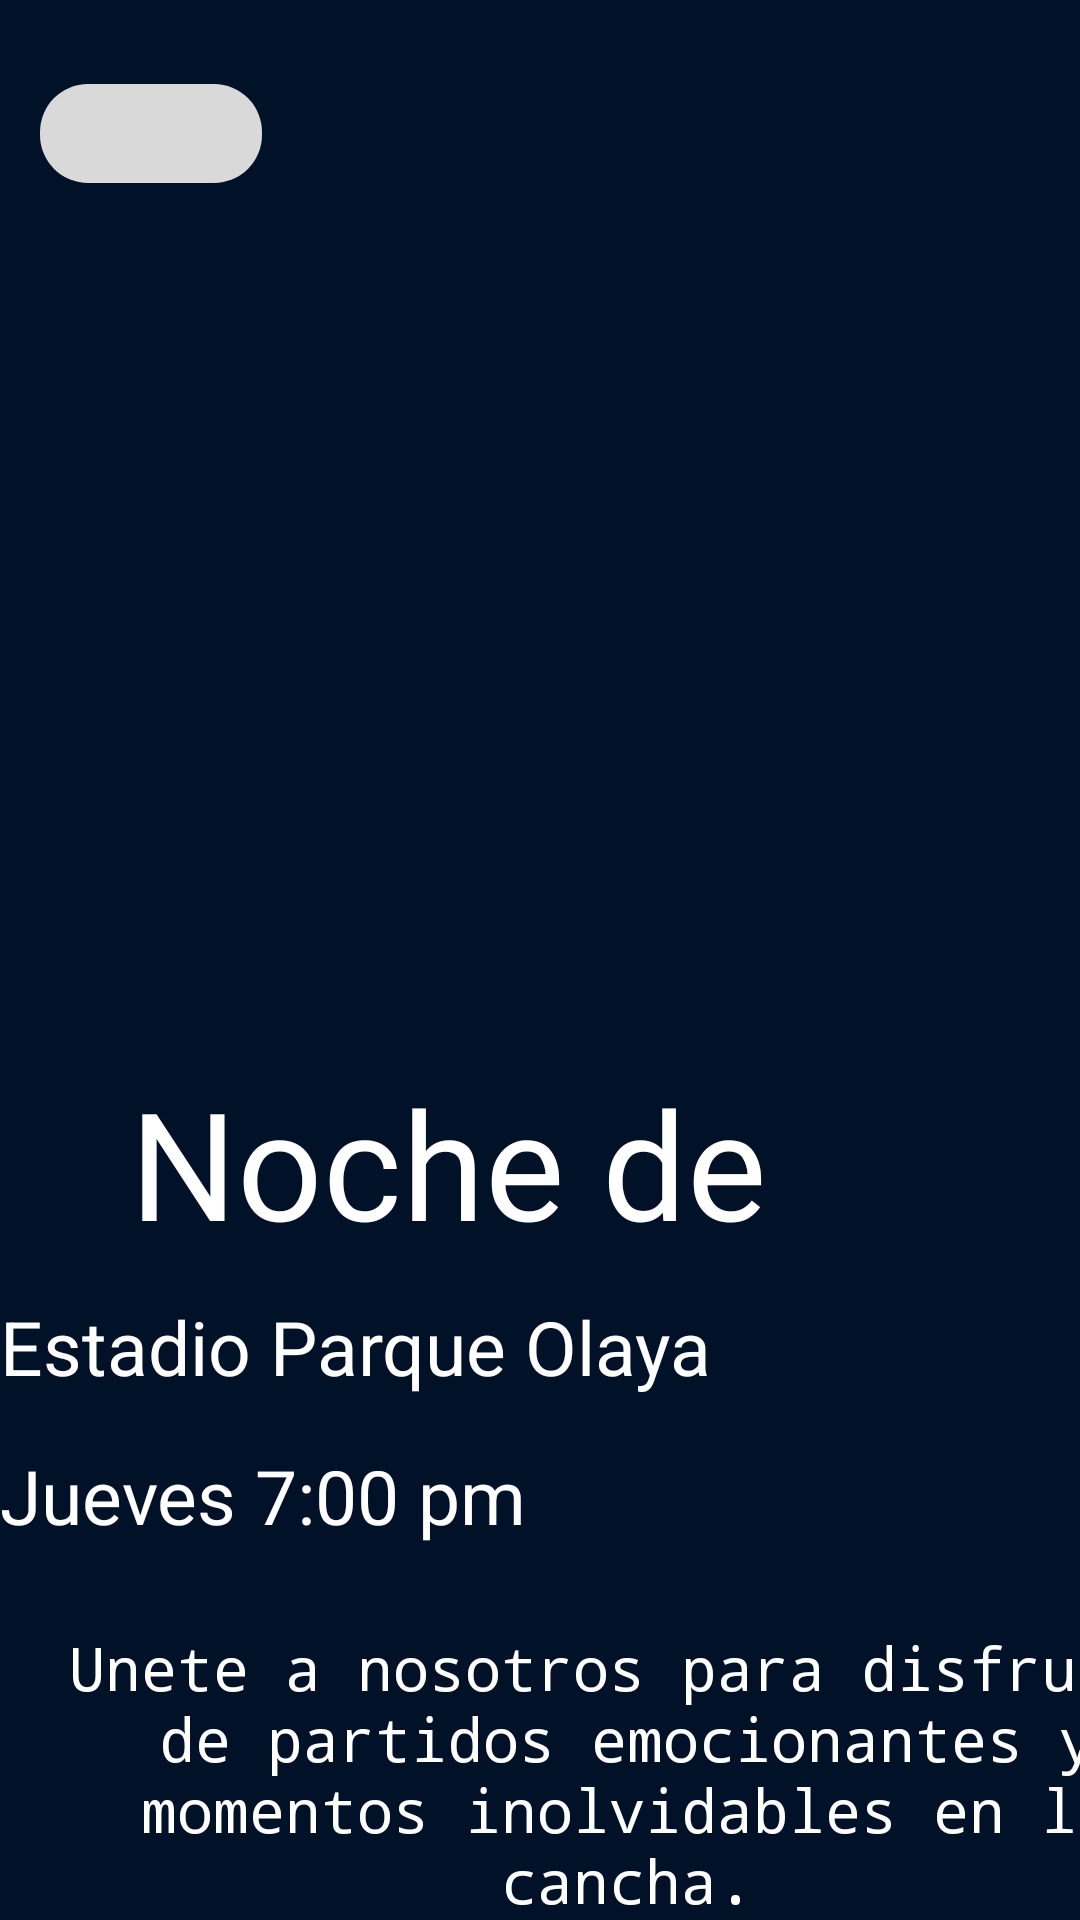

Layout XML and referenced resources for this Android screen:
<!-- AndroidManifest.xml: application theme Theme.ParchApp -->
<!-- res/layout/activity_main_micrito.xml -->
<?xml version="1.0" encoding="utf-8"?>
<androidx.constraintlayout.widget.ConstraintLayout xmlns:android="http://schemas.android.com/apk/res/android"
    xmlns:app="http://schemas.android.com/apk/res-auto"
    xmlns:tools="http://schemas.android.com/tools"
    android:id="@+id/main"
    android:layout_width="match_parent"
    android:layout_height="match_parent"
    android:background="#011127"
    tools:context=".MainMicrito">

    <ImageButton
        android:id="@+id/btnD1"
        android:layout_width="74dp"
        android:layout_height="33dp"
        android:layout_marginTop="28dp"
        android:backgroundTint="#D9D9D9"
        android:background="@drawable/curve_button"
        app:layout_constraintEnd_toEndOf="parent"
        app:layout_constraintHorizontal_bias="0.047"
        app:layout_constraintStart_toStartOf="parent"
        app:layout_constraintTop_toTopOf="parent" />

    <ImageView
        android:id="@+id/back8"
        android:layout_width="63dp"
        android:layout_height="33dp"
        app:layout_constraintEnd_toEndOf="@+id/btnD1"
        app:layout_constraintStart_toStartOf="@+id/btnD1"
        app:layout_constraintTop_toTopOf="@+id/btnD1"
        app:srcCompat="@drawable/flecha" />

    <TextView
        android:id="@+id/textMicro"
        android:layout_width="299dp"
        android:layout_height="62dp"
        android:layout_marginTop="24dp"
        android:fontFamily="@font/jersey_regular"
        android:text="Noche de micro"
        android:textAlignment="center"
        android:textColor="@color/white"
        android:textSize="50dp"
        app:layout_constraintTop_toBottomOf="@id/micro"
        tools:layout_editor_absoluteX="56dp" />

    <TextView
        android:id="@+id/lugarMicro"
        android:layout_width="wrap_content"
        android:layout_height="wrap_content"
        android:layout_marginTop="16dp"
        android:drawableStart="@drawable/location"
        android:text="Estadio Parque Olaya"
        android:textAlignment="center"
        android:textColor="@color/white"
        android:textSize="25dp"
        app:layout_constraintTop_toBottomOf="@id/textMicro"
        tools:layout_editor_absoluteX="70dp" />

    <TextView
        android:id="@+id/horaMicro"
        android:layout_width="wrap_content"
        android:layout_height="wrap_content"
        android:layout_marginTop="16dp"
        android:drawableStart="@drawable/clock"
        android:text="Jueves 7:00 pm"
        android:textAlignment="center"
        android:textColor="@color/white"
        android:textSize="25dp"
        app:layout_constraintTop_toBottomOf="@id/lugarMicro"
        tools:layout_editor_absoluteX="101dp" />

    <TextView
        android:id="@+id/descript2"
        android:layout_width="418dp"
        android:layout_height="127dp"
        android:layout_marginTop="12dp"
        android:fontFamily="monospace"
        android:padding="15dp"
        android:text="Unete a nosotros para disfrutar de partidos emocionantes y momentos inolvidables en la cancha."
        android:textAlignment="center"
        android:textColor="@color/white"
        android:textSize="20dp"
        app:layout_constraintTop_toBottomOf="@id/horaMicro"
        tools:layout_editor_absoluteX="-3dp" />

    <ImageView
        android:id="@+id/logo8"
        android:layout_width="92dp"
        android:layout_height="92dp"
        android:layout_marginTop="16dp"
        android:layout_marginEnd="16dp"
        app:layout_constraintEnd_toEndOf="parent"
        app:layout_constraintTop_toTopOf="parent"
        app:srcCompat="@drawable/logosinnombre" />

    <ImageView
        android:id="@+id/micro"
        android:layout_width="405dp"
        android:layout_height="202dp"
        android:layout_marginTop="128dp"
        app:layout_constraintTop_toTopOf="parent"
        app:srcCompat="@drawable/micro"
        tools:layout_editor_absoluteX="10dp" />

    <Button
        android:id="@+id/btn_Parchar"
        android:layout_width="247dp"
        android:layout_height="50dp"
        android:layout_marginTop="8dp"
        android:backgroundTint="#28D82F"
        android:text="!Parchemos!"
        android:textColor="@color/white"
        app:layout_constraintEnd_toEndOf="parent"
        app:layout_constraintStart_toStartOf="parent"
        app:layout_constraintTop_toBottomOf="@+id/descript2" />

</androidx.constraintlayout.widget.ConstraintLayout>
<!-- resources referenced by this layout -->
<resources>
  <!-- drawable curve_button (drawable) -->
  <?xml version="1.0" encoding="utf-8" ?>
  <shape xmlns:android="http://schemas.android.com/apk/res/android"
      android:shape="rectangle">
      <corners android:bottomLeftRadius="16dp"
          android:bottomRightRadius="16dp"
          android:topRightRadius="16dp"
          android:topLeftRadius="16dp"/>
  </shape>
  <!-- drawable micro: jpg bitmap (drawable, 122007 bytes) -->
  <!-- not gathered from this repository: default colours our renderer supplied (Android Studio template values) -->
  <color name="white">#FFFFFFFF</color>
</resources>
